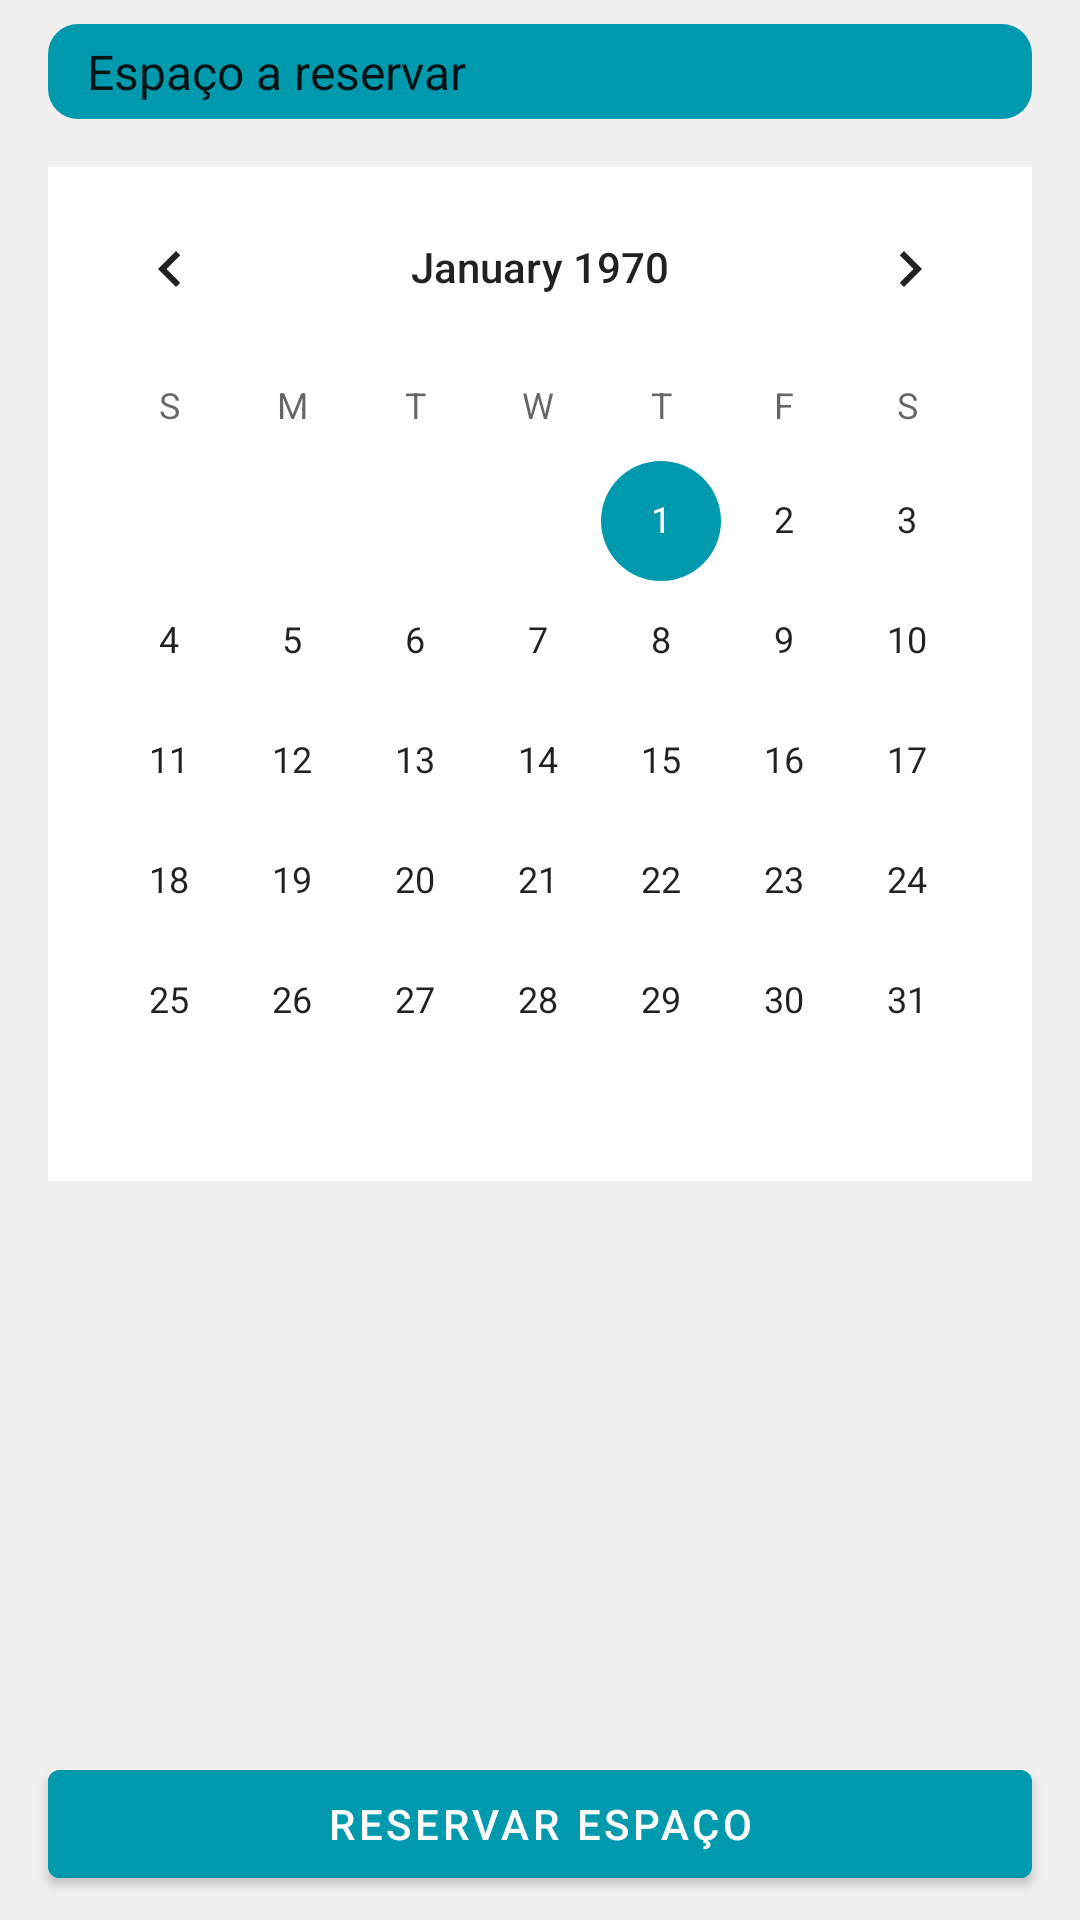

Layout XML and referenced resources for this Android screen:
<!-- AndroidManifest.xml: application theme Theme.DomosNoActionBar -->
<!-- res/layout/fragment_reservas.xml -->
<?xml version="1.0" encoding="utf-8"?>
<androidx.constraintlayout.widget.ConstraintLayout xmlns:android="http://schemas.android.com/apk/res/android"
    xmlns:app="http://schemas.android.com/apk/res-auto"
    xmlns:tools="http://schemas.android.com/tools"
    android:id="@+id/clReservas"
    android:layout_width="match_parent"
    android:layout_height="match_parent"
    android:background="#F1F0EF"
    tools:context=".fragment.ReservasFragment">

    <CalendarView
        android:id="@+id/cvCalendarioReservas"
        android:layout_width="0dp"
        android:layout_height="wrap_content"
        android:layout_marginStart="16dp"
        android:layout_marginTop="16dp"
        android:layout_marginEnd="16dp"
        android:background="#FFFFFF"
        android:selectedWeekBackgroundColor="#F1F0EF"
        android:unfocusedMonthDateColor="#FFFFFF"
        app:layout_constraintEnd_toEndOf="parent"
        app:layout_constraintStart_toStartOf="parent"
        app:layout_constraintTop_toBottomOf="@+id/spinner" />

    <Spinner
        android:id="@+id/spinner"
        android:layout_width="0dp"
        android:layout_height="wrap_content"
        android:layout_marginStart="16dp"
        android:layout_marginTop="8dp"
        android:layout_marginEnd="16dp"
        android:background="@drawable/edit_text_bg"
        android:backgroundTint="@color/verde_agua_escuro"
        android:entries="@array/reservas"
        app:layout_constraintEnd_toEndOf="parent"
        app:layout_constraintStart_toStartOf="parent"
        app:layout_constraintTop_toTopOf="parent" />

    <Button
        android:id="@+id/btn_ReservasEspaco"
        android:layout_width="0dp"
        android:layout_height="wrap_content"
        android:layout_marginStart="16dp"
        android:layout_marginEnd="16dp"
        android:layout_marginBottom="8dp"
        android:backgroundTint="@color/verde_agua_escuro"
        android:drawableLeft="@drawable/item_reservar"
        android:shadowColor="#000000"
        android:text="reservar espaço"
        app:layout_constraintBottom_toBottomOf="parent"
        app:layout_constraintEnd_toEndOf="parent"
        app:layout_constraintStart_toStartOf="parent" />

    <androidx.recyclerview.widget.RecyclerView
        android:id="@+id/rc_ListaDatasReservadas"
        android:layout_width="0dp"
        android:layout_height="0dp"
        android:layout_marginStart="16dp"
        android:layout_marginTop="8dp"
        android:layout_marginEnd="16dp"
        android:layout_marginBottom="8dp"
        app:layout_constraintBottom_toTopOf="@+id/btn_ReservasEspaco"
        app:layout_constraintEnd_toEndOf="parent"
        app:layout_constraintStart_toStartOf="parent"
        app:layout_constraintTop_toBottomOf="@+id/cvCalendarioReservas" />

</androidx.constraintlayout.widget.ConstraintLayout>
<!-- resources referenced by this layout -->
<resources>
  <string-array name="reservas">
          <item name="reserva_default">Espaço a reservar</item>
      </string-array>
  <color name="verde_agua_escuro">#0099ad</color>
  <!-- drawable edit_text_bg (drawable) -->
  <?xml version="1.0" encoding="utf-8"?>
  <shape xmlns:android="http://schemas.android.com/apk/res/android">
      <solid android:color="#fff"/>
      <corners android:radius="10dp"/>
      <padding android:bottom="5dp" android:left="5dp"
          android:right="5dp" android:top="5dp"/>
  </shape>
  <style name="Theme.DomosNoActionBar" parent="Theme.MaterialComponents.DayNight.NoActionBar">
          
          <item name="colorPrimary">#f1f0ef</item>
          <item name="colorPrimaryVariant">#1d5961</item>
          <item name="colorOnPrimary">@color/white</item>
          
          <item name="colorSecondary">@color/verde_agua_escuro</item>
          <item name="colorSecondaryVariant">@color/verde_agua_escuro_escuro</item>
          <item name="colorOnSecondary">@color/black</item>
          
          <item name="android:statusBarColor">?attr/colorPrimaryVariant</item>
          
      </style>
  <color name="white">#FDFDFD</color>
  <color name="verde_agua_escuro_escuro">#1d5961</color>
  <color name="black">#FF000000</color>
</resources>
